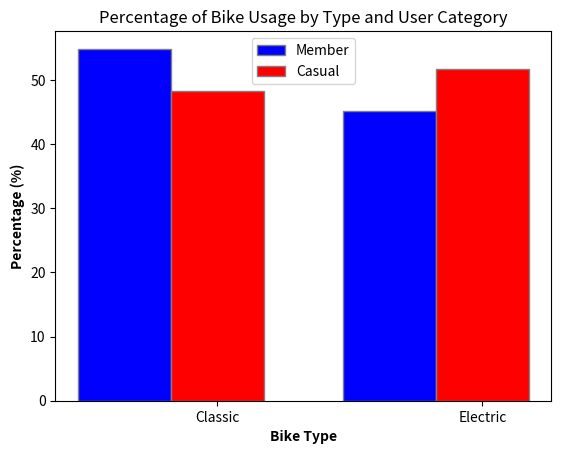

Python code for this plot:
import matplotlib.pyplot as plt
import numpy as np

# Replace these values with your raw counts
member_classic_count = 300533  # Replace with actual count
member_electric_count = 247264  # Replace with actual count
casual_classic_count = 109688  # Replace with actual count
casual_electric_count = 117363  # Replace with actual count
		
# Calculating percentages
total_member = member_classic_count + member_electric_count
total_casual = casual_classic_count + casual_electric_count

member_classic_percent = (member_classic_count / total_member) * 100
member_electric_percent = (member_electric_count / total_member) * 100
casual_classic_percent = (casual_classic_count / total_casual) * 100
casual_electric_percent = (casual_electric_count / total_casual) * 100


print(f"Member - Classic Bike: {member_classic_percent:.2f}%")
print(f"Member - Electric Bike: {member_electric_percent:.2f}%")
print(f"Casual - Classic Bike: {casual_classic_percent:.2f}%")
print(f"Casual - Electric Bike: {casual_electric_percent:.2f}%")

# Categories
categories = ['Classic', 'Electric']

# Values
member_values = [member_classic_percent, member_electric_percent]
casual_values = [casual_classic_percent, casual_electric_percent]

# X axis locations for the groups
barWidth = 0.35
r1 = np.arange(len(categories))
r2 = [x + barWidth for x in r1]

# Create the bar chart
plt.bar(r1, member_values, color='b', width=barWidth, edgecolor='grey', label='Member')
plt.bar(r2, casual_values, color='r', width=barWidth, edgecolor='grey', label='Casual')

# Add labels
plt.xlabel('Bike Type', fontweight='bold')
plt.xticks([r + barWidth for r in range(len(categories))], categories)
plt.ylabel('Percentage (%)', fontweight='bold')
plt.title('Percentage of Bike Usage by Type and User Category')

# Create legend & Show graphic
plt.legend()
plt.show()
